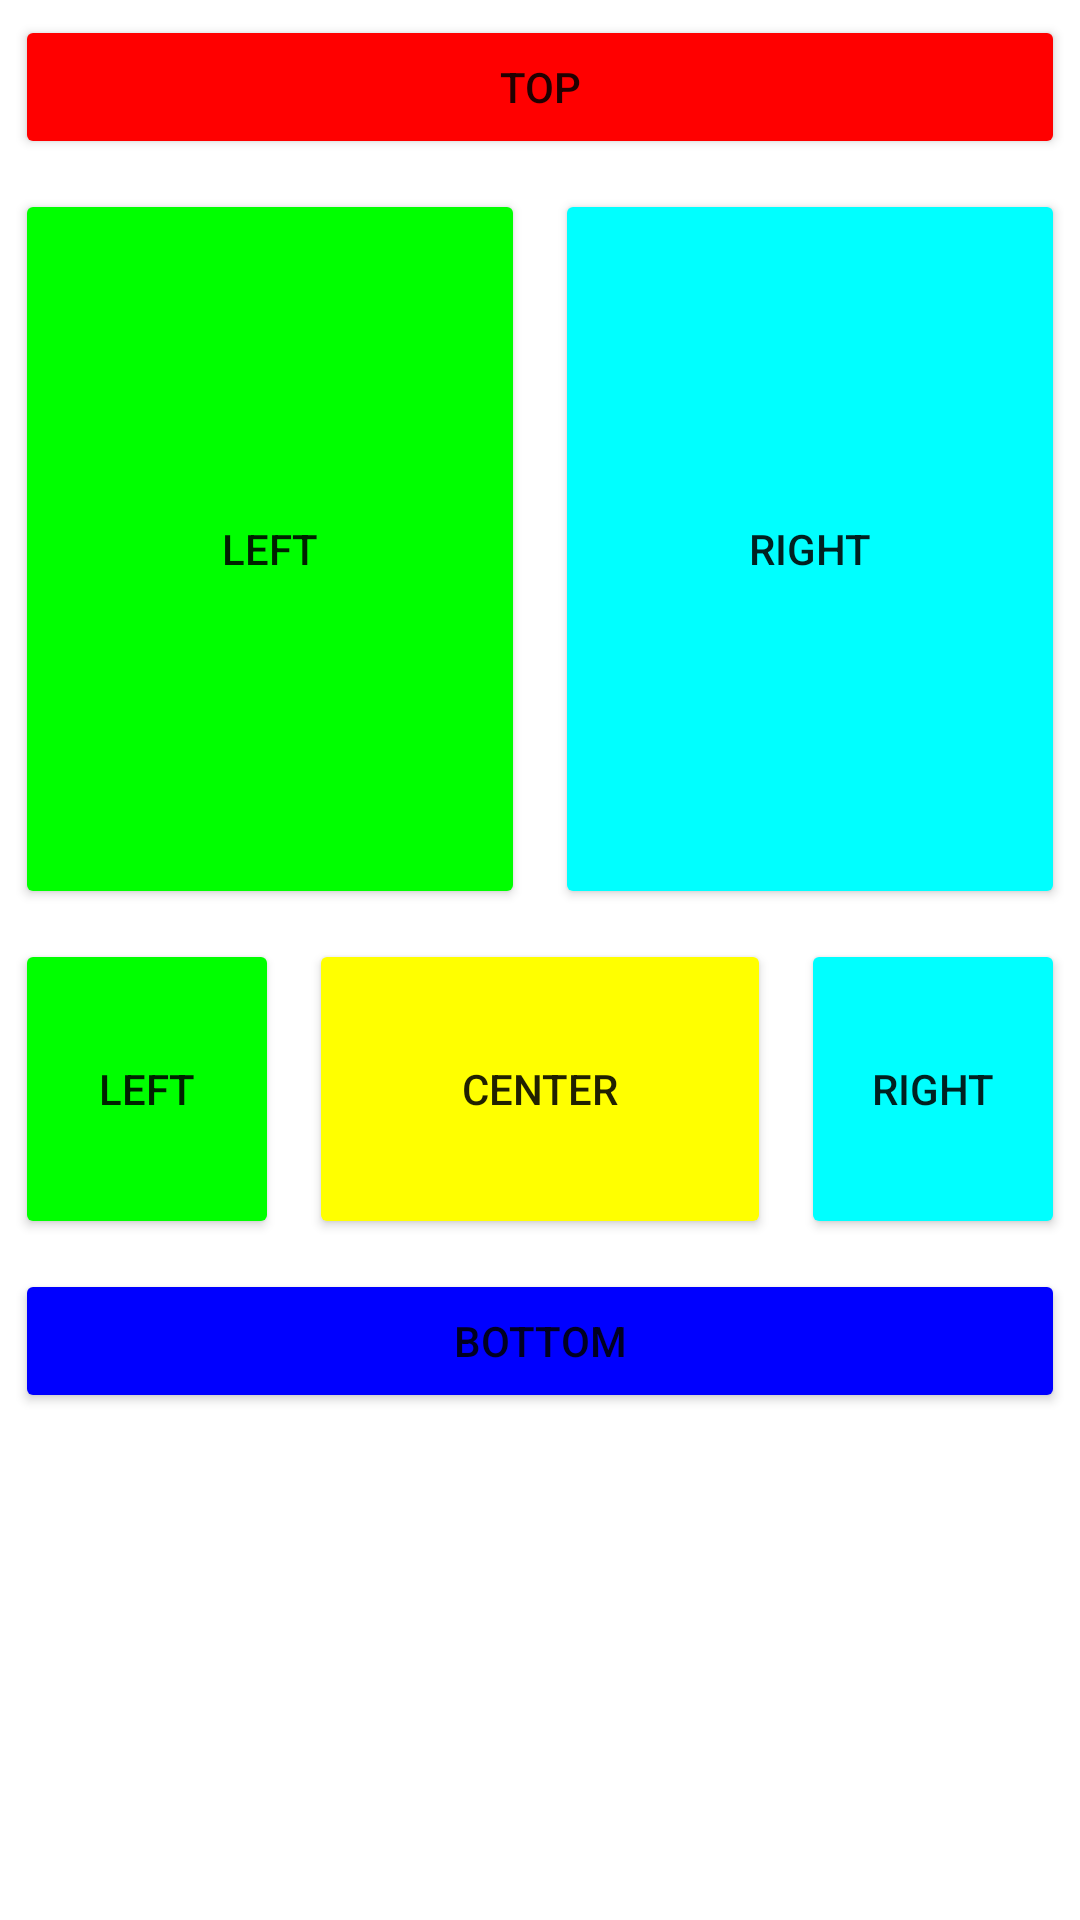

Produce the Android XML layout that renders to this screen, including the resource entries it uses.
<!-- AndroidManifest.xml: application theme Theme.MCAD_final -->
<!-- res/layout/activity_p6_3_table_layout.xml -->
<?xml version="1.0" encoding="utf-8"?>
<TableLayout xmlns:android="http://schemas.android.com/apk/res/android"
    xmlns:app="http://schemas.android.com/apk/res-auto"
    xmlns:tools="http://schemas.android.com/tools"
    android:layout_width="match_parent"
    android:layout_height="match_parent"
    tools:context=".p6_3_table_layout">
    <TableRow android:gravity="center">
        <Button android:layout_width="wrap_content"
            android:layout_height="wrap_content"
            android:text="Top"
            android:backgroundTint="#FF0000"

            android:layout_margin="5dp"
            android:layout_weight="1"
            ></Button>
    </TableRow>
    <TableRow android:gravity="center">
        <Button android:layout_width="wrap_content"
            android:layout_height="240dp"
            android:text="Left"
            android:backgroundTint="#00FF00"

            android:layout_margin="5dp"
            android:layout_weight="1"
            ></Button>
        <Button android:layout_width="wrap_content"
            android:layout_height="240dp"
            android:backgroundTint="#00FFFF"

            android:text="Right"
            android:layout_weight="1"
            android:layout_margin="5dp"
            ></Button>


    </TableRow>
    <TableRow android:gravity="center">
        <Button android:layout_width="wrap_content"
            android:layout_height="100dp"
            android:text="Left"
            android:backgroundTint="#00FF00"

            android:layout_margin="5dp"
            ></Button>
        <Button android:layout_width="wrap_content"
            android:layout_height="100dp"
            android:backgroundTint="#FFFF00"

            android:text="Center"
            android:layout_weight="1"
            android:layout_margin="5dp"
            ></Button>
        <Button android:layout_width="wrap_content"
            android:layout_height="100dp"
            android:backgroundTint="#00FFFF"

            android:text="Right"
            android:layout_margin="5dp"
            ></Button>
    </TableRow>
    <TableRow android:gravity="center">
        <Button android:layout_width="wrap_content"
            android:layout_height="wrap_content"
            android:text="Bottom"
            android:backgroundTint="#0000FF"

            android:layout_weight="1"
            android:layout_margin="5dp"
            ></Button>
    </TableRow>
</TableLayout>
<!-- resources referenced by this layout -->
<resources>
  <style name="Theme.MCAD_final" parent="Theme.MaterialComponents.DayNight.DarkActionBar">
          
          <item name="colorPrimary">@color/purple_500</item>
          <item name="colorPrimaryVariant">@color/purple_700</item>
          <item name="colorOnPrimary">@color/white</item>
          
          <item name="colorSecondary">@color/teal_200</item>
          <item name="colorSecondaryVariant">@color/teal_700</item>
          <item name="colorOnSecondary">@color/black</item>
          
          <item name="android:statusBarColor" tools:targetApi="l">?attr/colorPrimaryVariant</item>
          
      </style>
  <!-- not gathered from this repository: default colours our renderer supplied (Android Studio template values) -->
  <color name="purple_500">#FF6200EE</color>
  <color name="purple_700">#FF3700B3</color>
  <color name="teal_200">#FF03DAC5</color>
  <color name="teal_700">#FF018786</color>
  <color name="black">#FF000000</color>
  <color name="white">#FFFFFFFF</color>
</resources>
